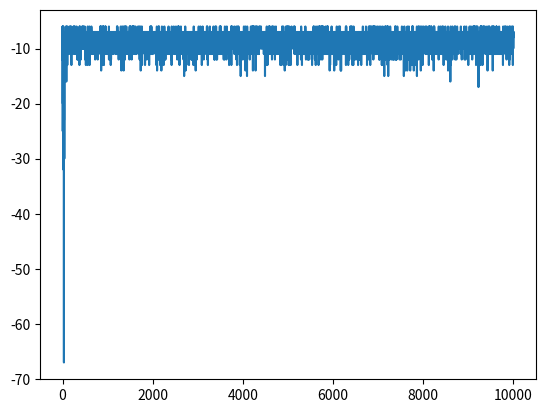

Generate this figure with matplotlib:
# -*- coding: utf-8 -*-
"""
Created on Sat Mar 28 12:59:23 2020

Assignment 2 - Agents and Reinforcement Learning

[redacted]
"""


import numpy as np
import random
import matplotlib.pyplot as plt



#set the rows and columns length
BOARD_ROWS = 5
BOARD_COLS = 5

#initalise start, win and lose states
START = (0, 0)
WIN_STATE = (4, 4)
HOLE_STATE = [(1,0),(3,1),(4,2),(1,3)]

#class state defines the board and decides reward, end and next position
class State:
    def __init__(self, state=START):
        #initalise the state to start and end to false
        self.state = state
        self.isEnd = False        

    def getReward(self):
        #give the rewards for each state -5 for loss, +1 for win, -1 for others
        for i in HOLE_STATE:
            if self.state == i:
                return -5
        if self.state == WIN_STATE:
            return 1       
        
        else:
            return -1

    def isEndFunc(self):
        #set state to end if win/loss
        if (self.state == WIN_STATE):
            self.isEnd = True
            
        for i in HOLE_STATE:
            if self.state == i:
                self.isEnd = True

    def nxtPosition(self, action):     
        #set the positions from current action - up, down, left, right
        if action == 0:                
            nxtState = (self.state[0] - 1, self.state[1]) #up             
        elif action == 1:
            nxtState = (self.state[0] + 1, self.state[1]) #down
        elif action == 2:
            nxtState = (self.state[0], self.state[1] - 1) #left
        else:
            nxtState = (self.state[0], self.state[1] + 1) #right


        #check if next state is possible
        if (nxtState[0] >= 0) and (nxtState[0] <= 4):
            if (nxtState[1] >= 0) and (nxtState[1] <= 4):    
                    #if possible change to next state                
                    return nxtState 
        #Return current state if outside grid     
        return self.state 



        
#class agent to implement reinforcement learning through grid  
class Agent:

    def __init__(self):
        #inialise states and actions 
        self.states = []
        self.actions = [0,1,2,3]    # up, down, left, right
        self.State = State()
        #set the learning and greedy values
        self.alpha = 0.5
        self.gamma = 0.9
        self.epsilon = 0.1
        self.isEnd = self.State.isEnd

        # array to retain reward values for plot
        self.plot_reward = []
        
        #initalise Q values as a dictionary for current and new
        self.Q = {}
        self.new_Q = {}
        #initalise rewards to 0
        self.rewards = 0
        
        #initalise all Q values across the board to 0, print these values
        for i in range(BOARD_ROWS):
            for j in range(BOARD_COLS):
                for k in range(len(self.actions)):
                    self.Q[(i, j, k)] =0
                    self.new_Q[(i, j, k)] = 0
        
        print(self.Q)
        
    

    #method to choose action with Epsilon greedy policy, and move to next state
    def Action(self):
        #random value vs epsilon
        rnd = random.random()
        #set arbitraty low value to compare with Q values to find max
        mx_nxt_reward =-10
        action = None
        
        #9/10 find max Q value over actions 
        if(rnd >self.epsilon) :
            #iterate through actions, find Q  value and choose best 
            for k in self.actions:
                
                i,j = self.State.state
                
                nxt_reward = self.Q[(i,j, k)]
                
                if nxt_reward >= mx_nxt_reward:
                    action = k
                    mx_nxt_reward = nxt_reward
                    
        #else choose random action
        else:
            action = np.random.choice(self.actions)
        
        #select the next state based on action chosen
        position = self.State.nxtPosition(action)
        return position,action
    
    
    #Q-learning Algorithm
    def Q_Learning(self,episodes):
        x = 0
        #iterate through best path for each episode
        while(x < episodes):
            #check if state is end
            if self.isEnd:
                #get current rewrard and add to array for plot
                reward = self.State.getReward()
                self.rewards += reward
                self.plot_reward.append(self.rewards)
                
                #get state, assign reward to each Q_value in state
                i,j = self.State.state
                for a in self.actions:
                    self.new_Q[(i,j,a)] = round(reward,3)
                    
                #reset state
                self.State = State()
                self.isEnd = self.State.isEnd
                
                #set rewards to zero and iterate to next episode
                self.rewards = 0
                x+=1
            else:
                #set to arbitrary low value to compare net state actions
                mx_nxt_value = -10
                #get current state, next state, action and current reward
                next_state, action = self.Action()
                i,j = self.State.state
                reward = self.State.getReward()
                #add reward to rewards for plot
                self.rewards +=reward
                
                #iterate through actions to find max Q value for action based on next state action
                for a in self.actions:
                    nxtStateAction = (next_state[0], next_state[1], a)
                    q_value = (1-self.alpha)*self.Q[(i,j,action)] + self.alpha*(reward + self.gamma*self.Q[nxtStateAction])
                
                    #find largest Q value
                    if q_value >= mx_nxt_value:
                        mx_nxt_value = q_value
                
                #next state is now current state, check if end state
                self.State = State(state=next_state)
                self.State.isEndFunc()
                self.isEnd = self.State.isEnd
                
                #update Q values with max Q value for next state
                self.new_Q[(i,j,action)] = round(mx_nxt_value,3)
            
            #copy new Q values to Q table
            self.Q = self.new_Q.copy()
        #print final Q table output
        print(self.Q)
        
    #plot the reward vs episodes
    def plot(self,episodes):
        
        plt.plot(self.plot_reward)
        plt.show()
        
        
    #iterate through the board and find largest Q value in each, print output
    def showValues(self):
        for i in range(0, BOARD_ROWS):
            print('-----------------------------------------------')
            out = '| '
            for j in range(0, BOARD_COLS):
                mx_nxt_value = -10
                for a in self.actions:
                    nxt_value = self.Q[(i,j,a)]
                    if nxt_value >= mx_nxt_value:
                        mx_nxt_value = nxt_value
                out += str(mx_nxt_value).ljust(6) + ' | '
            print(out)
        print('-----------------------------------------------')
        
    
        
if __name__ == "__main__":
    #create agent for 10,000 episdoes implementing a Q-learning algorithm plot and show values.
    ag = Agent()
    episodes = 10000
    ag.Q_Learning(episodes)
    ag.plot(episodes)
    ag.showValues()